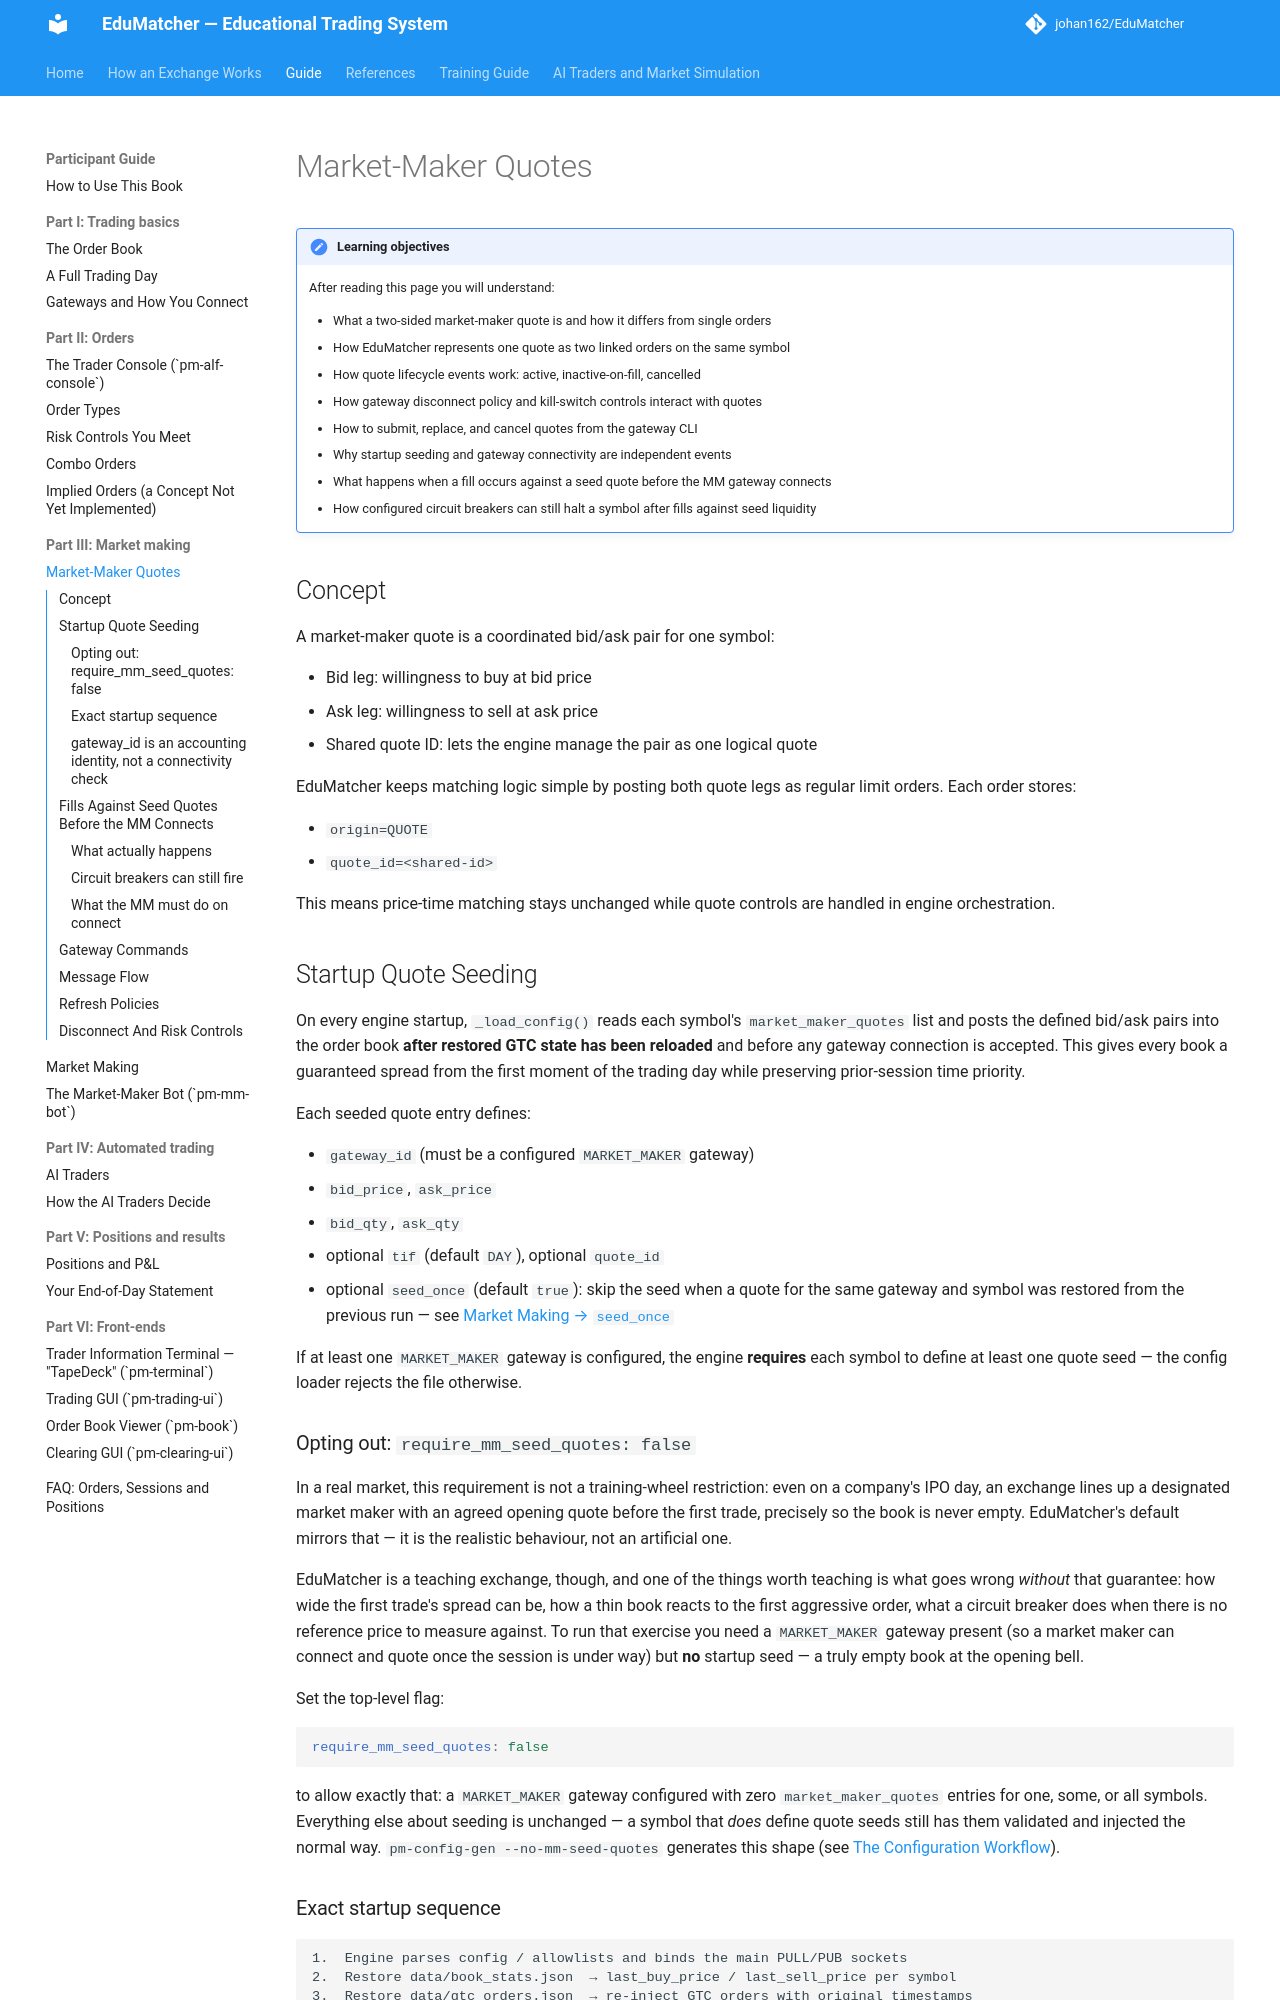

repository: johan162/EduMatcher · page: books/participant-guide/part-3-market-making/010-market-maker-quotes/index.html · generator: mkdocs

# Market-Maker Quotes

!!! note "Learning objectives"
    After reading this page you will understand:

    - What a two-sided market-maker quote is and how it differs from single orders
    - How EduMatcher represents one quote as two linked orders on the same symbol
    - How quote lifecycle events work: active, inactive-on-fill, cancelled
    - How gateway disconnect policy and kill-switch controls interact with quotes
    - How to submit, replace, and cancel quotes from the gateway CLI
    - Why startup seeding and gateway connectivity are independent events
    - What happens when a fill occurs against a seed quote before the MM gateway connects
    - How configured circuit breakers can still halt a symbol after fills against seed liquidity



## Concept

A market-maker quote is a coordinated bid/ask pair for one symbol:

- Bid leg: willingness to buy at bid price
- Ask leg: willingness to sell at ask price
- Shared quote ID: lets the engine manage the pair as one logical quote

EduMatcher keeps matching logic simple by posting both quote legs as regular
limit orders. Each order stores:

- `origin=QUOTE`
- `quote_id=<shared-id>`

This means price-time matching stays unchanged while quote controls are handled
in engine orchestration.

## Startup Quote Seeding

On every engine startup, `_load_config()` reads each symbol's
`market_maker_quotes` list and posts the defined bid/ask pairs into the order
book **after restored GTC state has been reloaded** and before any gateway
connection is accepted. This gives every book a guaranteed spread from the
first moment of the trading day while preserving prior-session time priority.

Each seeded quote entry defines:

- `gateway_id` (must be a configured `MARKET_MAKER` gateway)
- `bid_price`, `ask_price`
- `bid_qty`, `ask_qty`
- optional `tif` (default `DAY`), optional `quote_id`
- optional `seed_once` (default `true`): skip the seed when a quote for the
  same gateway and symbol was restored from the previous run — see
  [Market Making → `seed_once`](020-market-making.md#controlling-when-seeds-are-applied-seed_once)

If at least one `MARKET_MAKER` gateway is configured, the engine **requires**
each symbol to define at least one quote seed — the config loader rejects the
file otherwise.
